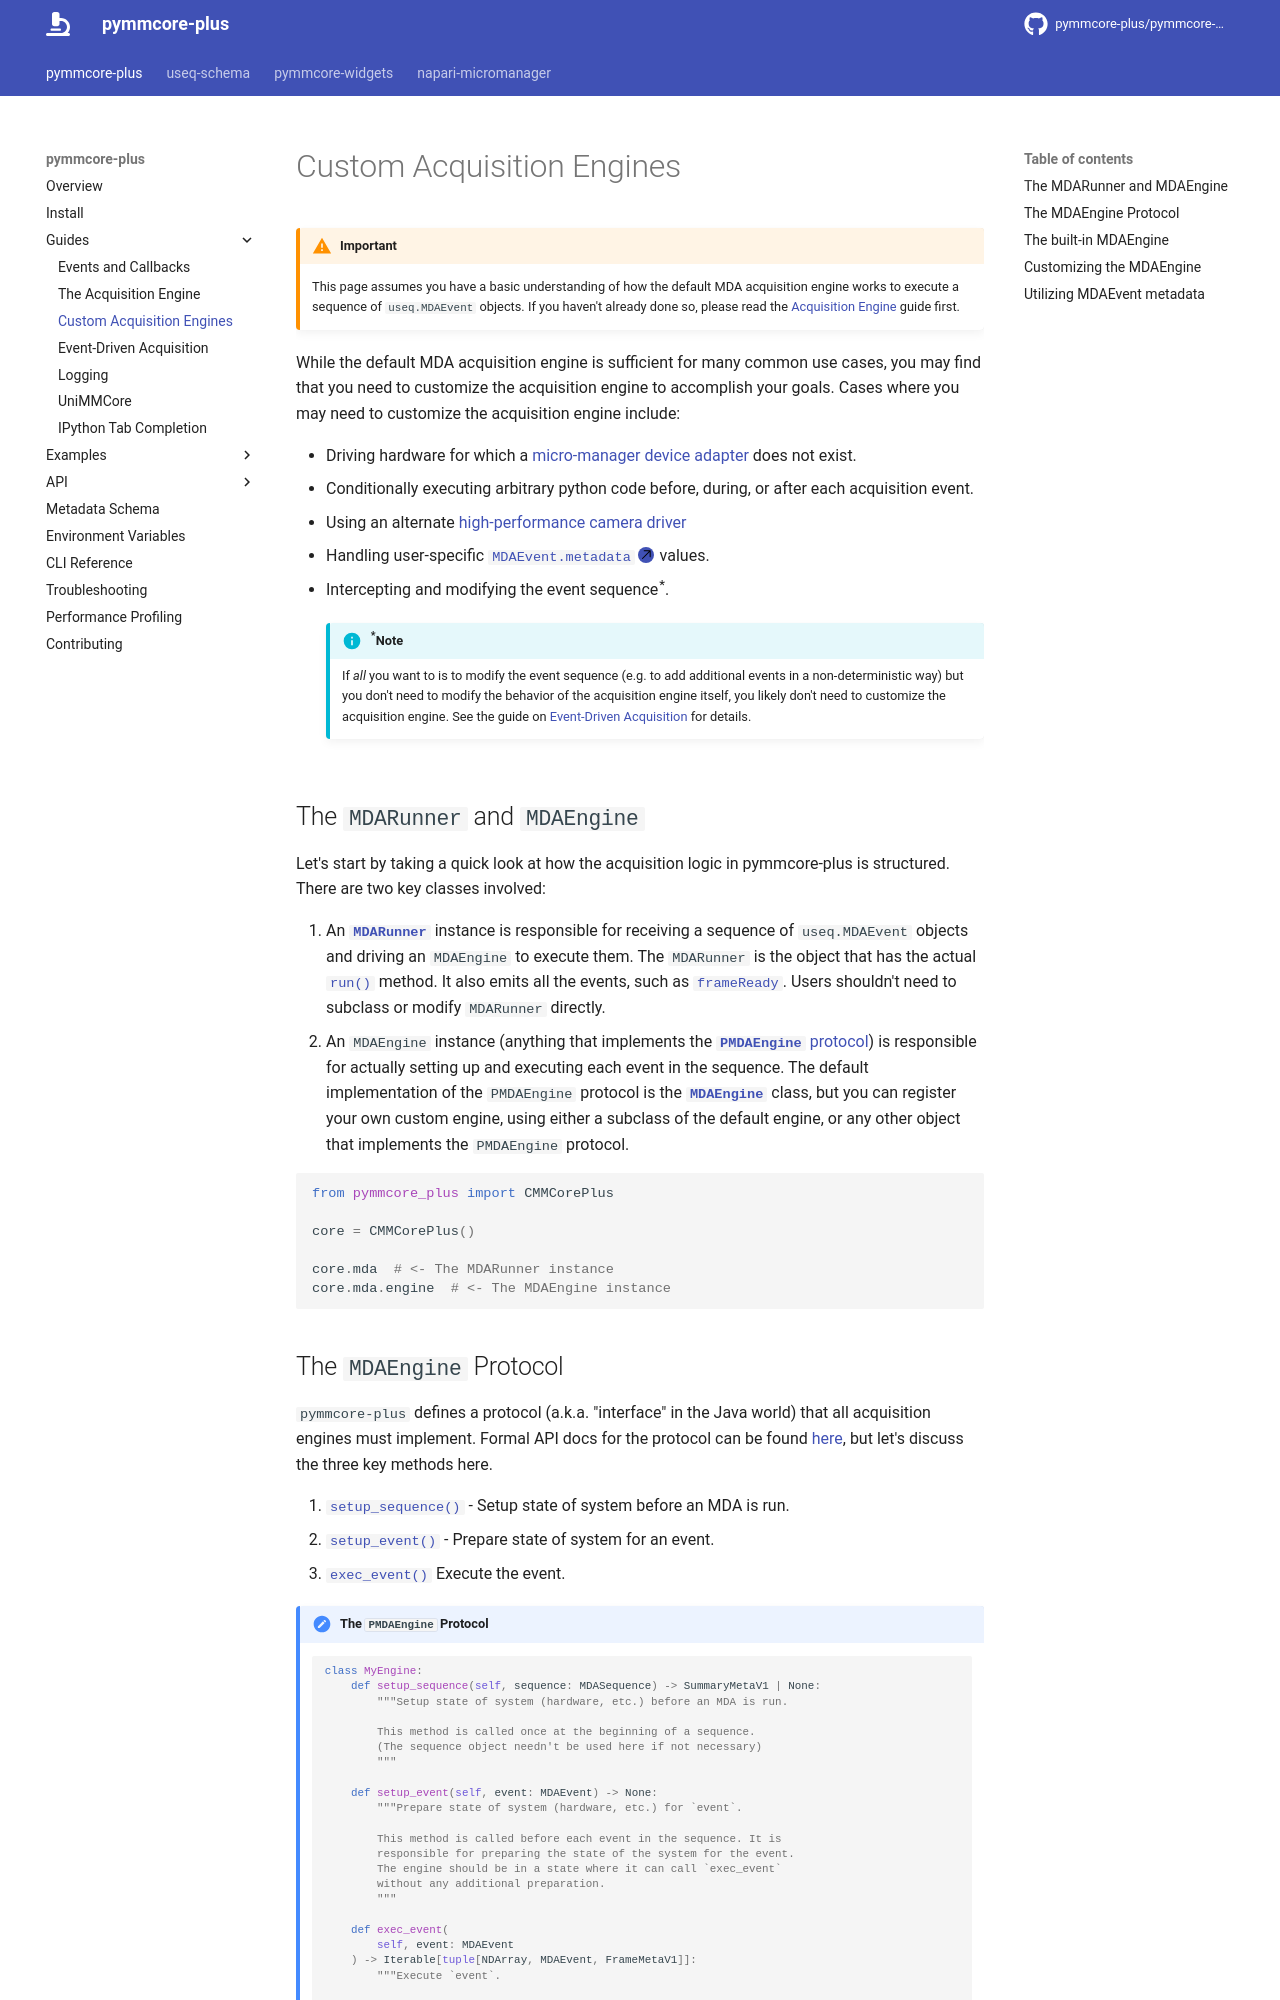

repository: fdrgsp/pymmcore-plus · page: guides/custom_engine/index.html · generator: mkdocs

# Custom Acquisition Engines

!!! warning "Important"

    This page assumes you have a basic understanding of how the default MDA
    acquisition engine works to execute a sequence of `useq.MDAEvent` objects.
    If you haven't already done so, please read the [Acquisition
    Engine](./mda_engine.md) guide first.

While the default MDA acquisition engine is sufficient for many common use
cases, you may find that you need to customize the acquisition engine to
accomplish your goals. Cases where you may need to customize the acquisition
engine include:

- Driving hardware for which a [micro-manager device
  adapter](https://micro-manager.org/Device_Support) does not exist.
- Conditionally executing arbitrary python code before, during, or after
  each acquisition event.
- Using an alternate [high-performance camera
  driver](https://github.com/nclack/acquire-python)
- Handling user-specific [`MDAEvent.metadata`][useq.MDAEvent] values.
- Intercepting and modifying the event sequence<sup>\*</sup>.

    !!! info "<sup>\*</sup>Note"

        If *all* you want to is to modify the event sequence (e.g. to add
        additional events in a non-deterministic way) but you don't need to
        modify the behavior of the acquisition engine itself, you likely
        don't need to customize the acquisition engine. See the guide on
        [Event-Driven Acquisition](event_driven_acquisition.md) for details.

## The `MDARunner` and `MDAEngine`

Let's start by taking a quick look at how the acquisition logic in
pymmcore-plus is structured. There are two key classes involved:

1. An [**`MDARunner`**][pymmcore_plus.mda.MDARunner] instance is
   responsible for receiving a sequence of `useq.MDAEvent` objects and
   driving an `MDAEngine` to execute them. The `MDARunner` is the object that
   has the actual [`run()`][pymmcore_plus.mda.MDARunner.run] method. It also
   emits all the events, such as
   [`frameReady`][pymmcore_plus.mda.PMDASignaler.frameReady]. Users shouldn't
   need to subclass or modify `MDARunner` directly.
1. An `MDAEngine` instance (anything that implements the
   [**`PMDAEngine`** protocol](#the-mdaengine-protocol)) is responsible for
   actually setting up and executing each event in the sequence. The default
   implementation of the `PMDAEngine` protocol is the
   [**`MDAEngine`**][pymmcore_plus.mda.MDAEngine] class, but you can register
   your own custom engine, using either a subclass of the default engine,
   or any other object that implements the `PMDAEngine` protocol.

```python
from pymmcore_plus import CMMCorePlus

core = CMMCorePlus()

core.mda  # <- The MDARunner instance
core.mda.engine  # <- The MDAEngine instance
```
